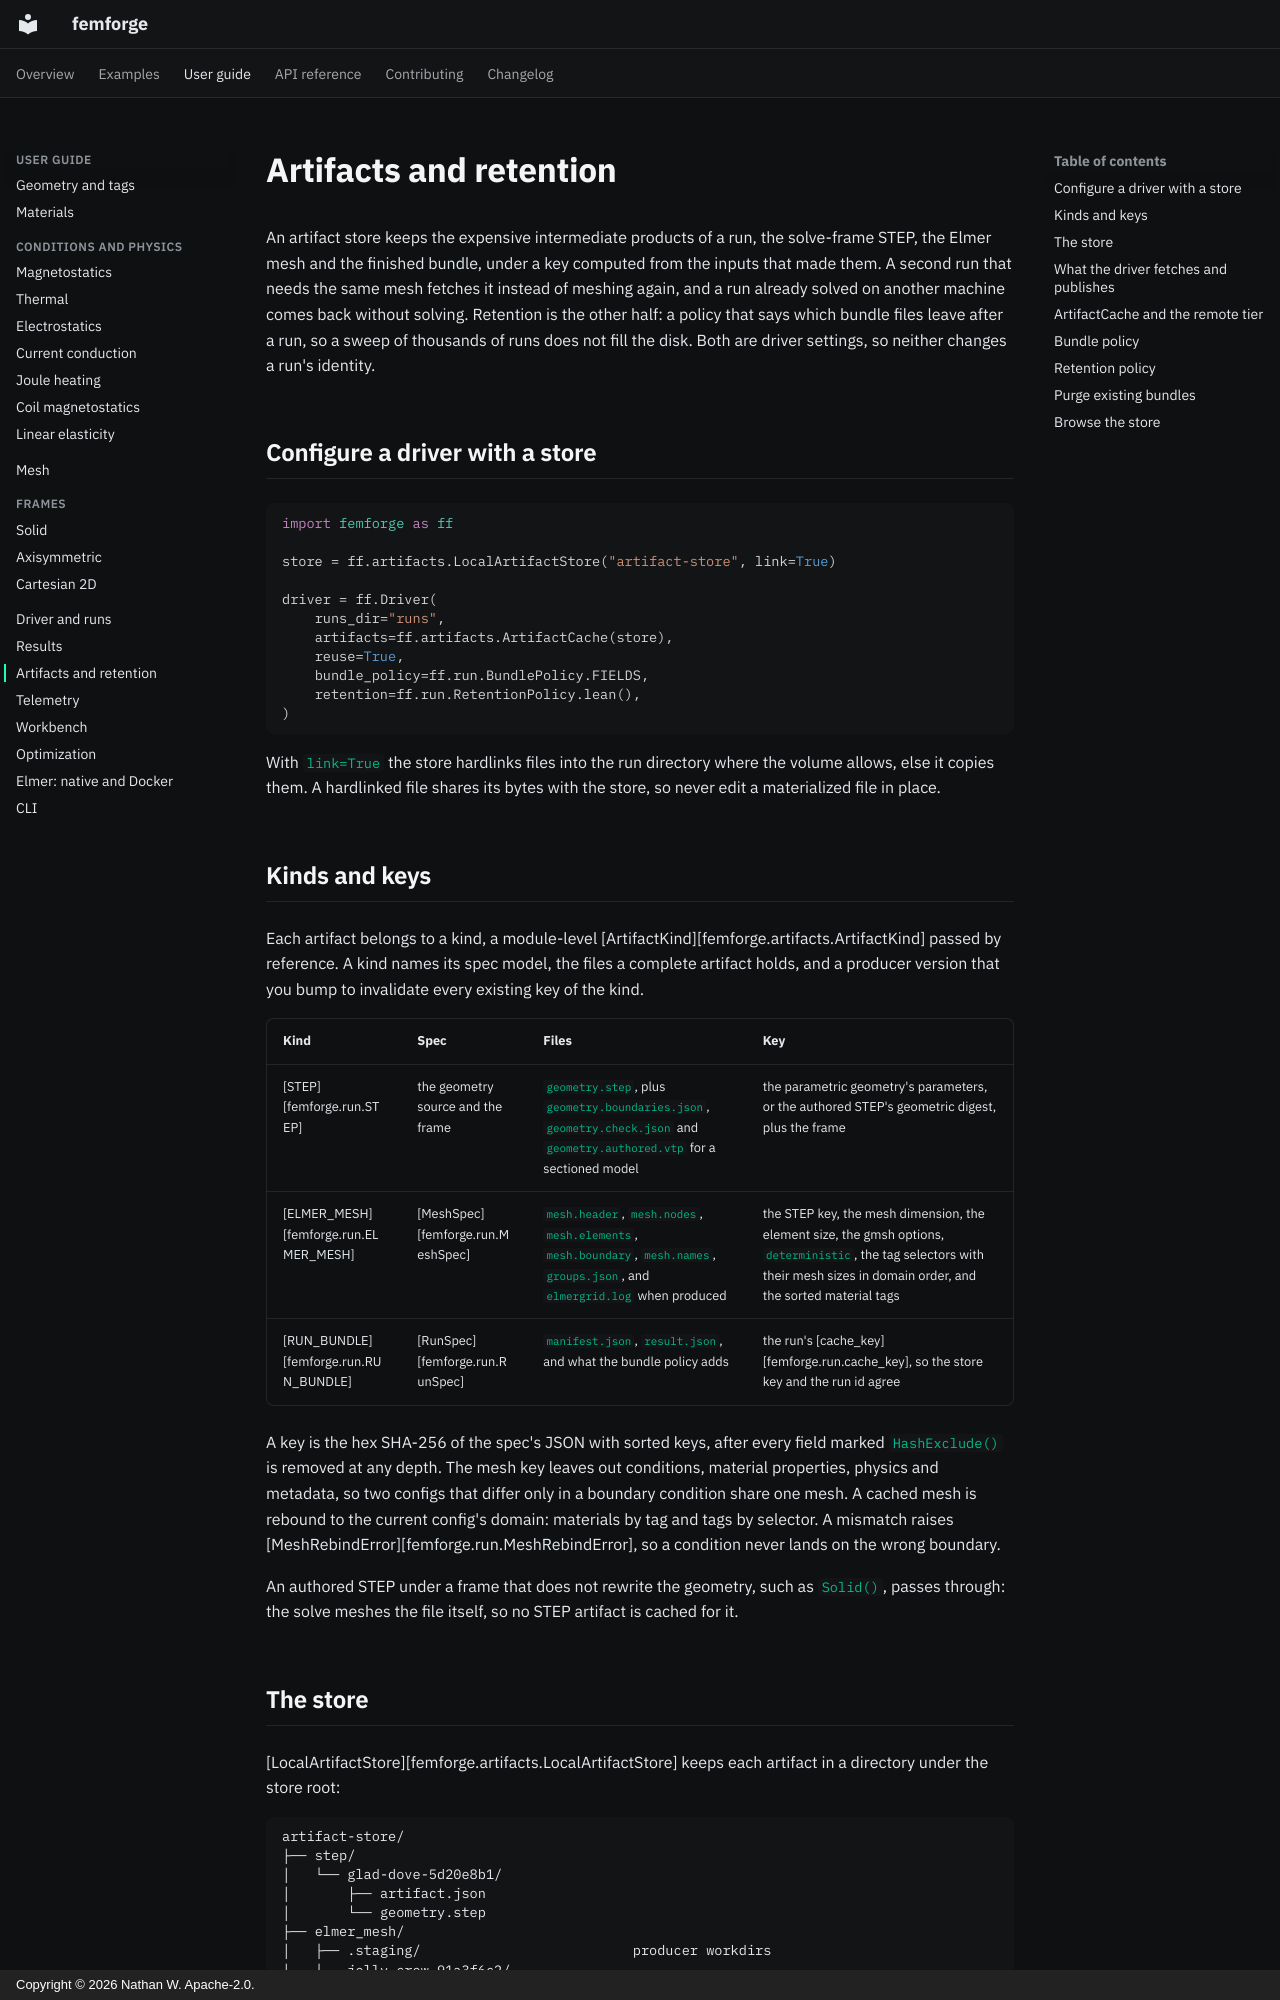

repository: femforge-io/femforge · page: user-guide/artifacts/index.html · generator: mkdocs · copyright: Copyright © 2026 Nathan W. Apache-2.0.

# Artifacts and retention

An artifact store keeps the expensive intermediate products of a run, the solve-frame STEP, the Elmer mesh and the finished bundle, under a key computed from the inputs that made them. A second run that needs the same mesh fetches it instead of meshing again, and a run already solved on another machine comes back without solving. Retention is the other half: a policy that says which bundle files leave after a run, so a sweep of thousands of runs does not fill the disk. Both are driver settings, so neither changes a run's identity.

## Configure a driver with a store

```python
import femforge as ff

store = ff.artifacts.LocalArtifactStore("artifact-store", link=True)

driver = ff.Driver(
    runs_dir="runs",
    artifacts=ff.artifacts.ArtifactCache(store),
    reuse=True,
    bundle_policy=ff.run.BundlePolicy.FIELDS,
    retention=ff.run.RetentionPolicy.lean(),
)
```

With `link=True` the store hardlinks files into the run directory where the volume allows, else it copies them. A hardlinked file shares its bytes with the store, so never edit a materialized file in place.

## Kinds and keys

Each artifact belongs to a kind, a module-level [ArtifactKind][femforge.artifacts.ArtifactKind] passed by reference. A kind names its spec model, the files a complete artifact holds, and a producer version that you bump to invalidate every existing key of the kind.

| Kind | Spec | Files | Key |
|---|---|---|---|
| [STEP][femforge.run.STEP] | the geometry source and the frame | `geometry.step`, plus `geometry.boundaries.json`, `geometry.check.json` and `geometry.authored.vtp` for a sectioned model | the parametric geometry's parameters, or the authored STEP's geometric digest, plus the frame |
| [ELMER_MESH][femforge.run.ELMER_MESH] | [MeshSpec][femforge.run.MeshSpec] | `mesh.header`, `mesh.nodes`, `mesh.elements`, `mesh.boundary`, `mesh.names`, `groups.json`, and `elmergrid.log` when produced | the STEP key, the mesh dimension, the element size, the gmsh options, `deterministic`, the tag selectors with their mesh sizes in domain order, and the sorted material tags |
| [RUN_BUNDLE][femforge.run.RUN_BUNDLE] | [RunSpec][femforge.run.RunSpec] | `manifest.json`, `result.json`, and what the bundle policy adds | the run's [cache_key][femforge.run.cache_key], so the store key and the run id agree |

A key is the hex SHA-256 of the spec's JSON with sorted keys, after every field marked `HashExclude()` is removed at any depth. The mesh key leaves out conditions, material properties, physics and metadata, so two configs that differ only in a boundary condition share one mesh. A cached mesh is rebound to the current config's domain: materials by tag and tags by selector. A mismatch raises [MeshRebindError][femforge.run.MeshRebindError], so a condition never lands on the wrong boundary.

An authored STEP under a frame that does not rewrite the geometry, such as `Solid()`, passes through: the solve meshes the file itself, so no STEP artifact is cached for it.
